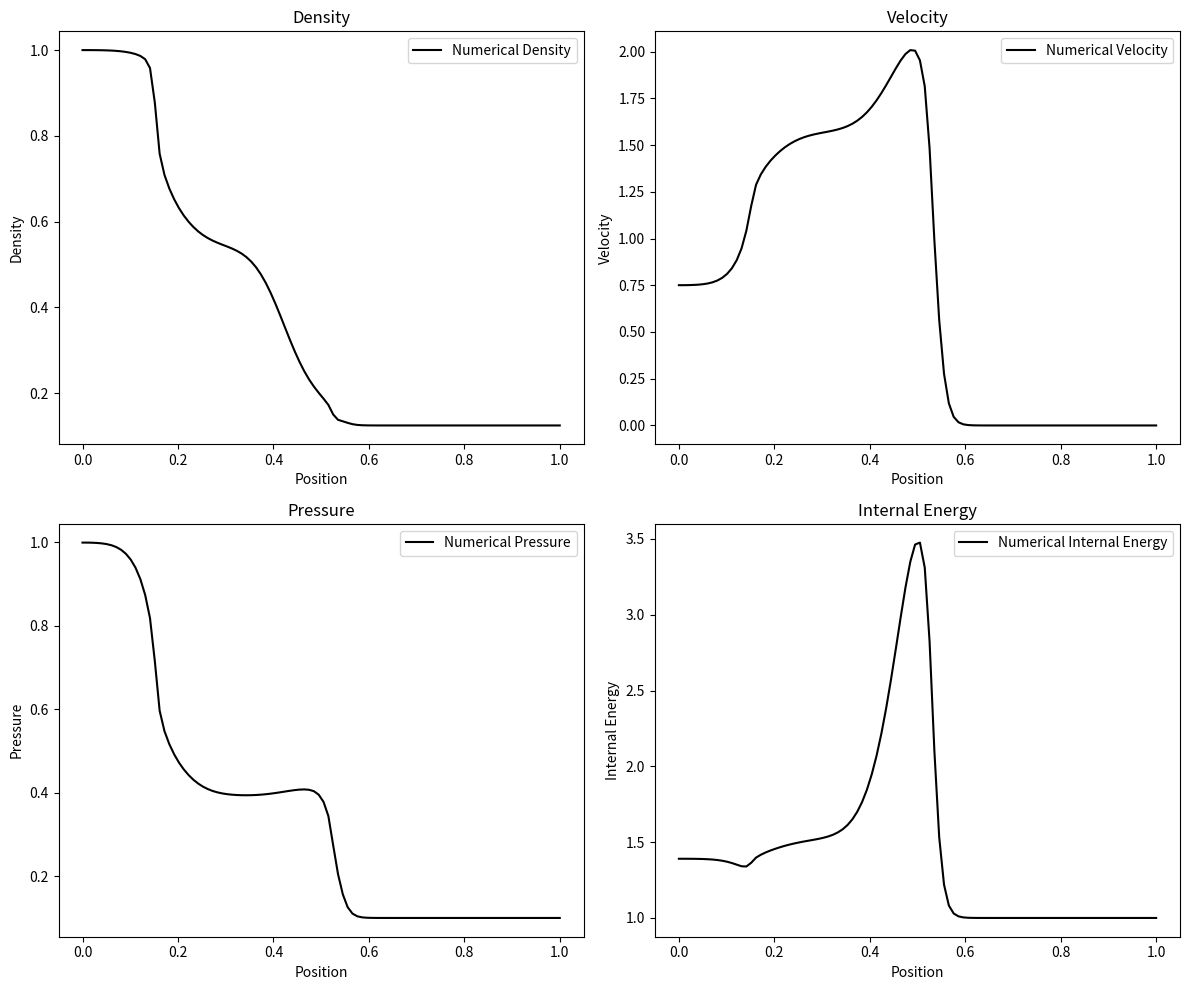

Generate this figure with matplotlib:
import numpy as np
import matplotlib.pyplot as plt

# Constants and initial conditions for Test 1
gamma = 1.4  # Specific heat ratio for ideal gas
M = 100  # Number of cells for spatial discretization
x0 = 0.3  # Position of initial discontinuity
x = np.linspace(0, 1, M)  # Spatial domain from 0 to 1
dx = x[1] - x[0]  # Delta x, the distance between cell centers

# Initial conditions for density (rho), velocity (u), and pressure (p)
WL = np.array([1.0, 0.75, 1.0])  # Left state (rho, u, p)
WR = np.array([0.125, 0.0, 0.1])  # Right state (rho, u, p)
U = np.zeros((3, M))  # Array to store the solution

# Assign initial conditions to the solution array
U[:, : int(M * x0)] = WL.reshape(3, 1)
U[:, int(M * x0) :] = WR.reshape(3, 1)

# Convert initial pressure to total energy for conservative form
U[1, :] *= U[0, :]  # Convert velocity to momentum (rho*u)
U[2, :] = (
    U[2, :] / (gamma - 1) + 0.5 * U[1, :] ** 2 / U[0, :]
)  # Convert pressure to total energy (rho*e)


# Define a minmod limiter function
def minmod(e, dx):
    sigma = np.zeros_like(e)
    for i in range(1, len(e) - 1):
        if e[i] > 0:
            sigma[i] = max(
                0, min((e[i + 1] - e[i]) / dx, e[i] / dx, (e[i] - e[i - 1]) / dx)
            )
        else:
            sigma[i] = min(
                0, max((e[i + 1] - e[i]) / dx, e[i] / dx, (e[i] - e[i - 1]) / dx)
            )
    return sigma


# Define the Steger-Warming FVS scheme function with reconstruction
def steger_warming(U, dx, dt, gamma):
    # Convert conservative variables (U) to primitive variables (rho, u, p, e)
    rho = U[0, :]
    u = U[1, :] / rho
    e = U[2, :] / rho
    p = (gamma - 1) * rho * (e - 0.5 * u**2)

    # Calculate flux for each component of U
    F = np.zeros_like(U)
    F[0, :] = rho * u  # Mass flux rho*u
    F[1, :] = rho * u**2 + p  # Momentum flux rho*u^2 + p
    F[2, :] = (U[2, :] + p) * u  # Energy flux (rho*e + p)*u

    # Reconstruction step using minmod limiter
    U_left = np.zeros_like(U)
    U_right = np.zeros_like(U)
    for i in range(3):
        sigma = minmod(U[i, :], dx)
        U_left[i, 1:-1] = U[i, 1:-1] + sigma[1:-1] * dx / 2
        U_right[i, :-2] = U[i, 1:-1] - sigma[1:-1] * dx / 2

    # Eigenvalues (for the splitting)
    a = np.sqrt(gamma * p / rho)
    lambda_1 = u - a
    lambda_3 = u + a

    # Splitting of fluxes into positive and negative parts
    F_plus = 0.5 * (F + np.abs(lambda_1) * U)
    F_minus = 0.5 * (F - np.abs(lambda_3) * U)

    # Compute numerical flux at interfaces
    num_flux = F_plus[:, :-1] + F_minus[:, 1:]

    # Update the conservative variables in the domain (excluding boundaries)
    U[:, 1:-1] -= (dt / dx) * (num_flux[:, 1:] - num_flux[:, :-1])

    # Apply transmissive boundary conditions
    U[:, 0] = U[:, 1]
    U[:, -1] = U[:, -2]

    return U


# Setup for time-stepping
t_final = 0.2  # Final time to reach
CFL = 0.9  # Courant number for stability
u_max = max(
    np.abs(U[1, :] / U[0, :]) + np.sqrt(gamma * (gamma - 1) * U[2, :] / U[0, :])
)
dt = CFL * dx / u_max  # Time step based on CFL condition
print(u_max)

# Time integration using the Steger-Warming FVS scheme
t = 0
step = 0  # Initialize step counter
while t < t_final:
    # Adjust CFL for the first 5 time steps
    if step < 5:
        current_CFL = 0.2 * CFL  # Reduced CFL number
    else:
        current_CFL = CFL  # Original CFL number

    # Compute the time step based on the current CFL condition
    u_max = max(
        np.abs(U[1, :] / U[0, :]) + np.sqrt(gamma * (gamma - 1) * U[2, :] / U[0, :])
    )
    dt = current_CFL * dx / u_max

    # Adjust dt to finish exactly at t_final
    if t + dt > t_final:
        dt = t_final - t

    U = steger_warming(U, dx, dt, gamma)
    t += dt
    step += 1  # Increment step counter


# Extract physical quantities from the conservative variables
rho = U[0, :]  # Density
u = U[1, :] / rho  # Velocity
e = U[2, :] / rho  # Specific internal energy
p = (gamma - 1) * rho * (e - 0.5 * u**2)  # Pressure

# Plotting the results for density, velocity, pressure, and internal energy
plt.figure(figsize=(12, 10))

# Density plot
plt.subplot(2, 2, 1)
plt.plot(x, rho, "k-", label="Numerical Density")
plt.title("Density")
plt.xlabel("Position")
plt.ylabel("Density")


# Velocity plot
plt.subplot(2, 2, 2)
plt.plot(x, u, "k-", label="Numerical Velocity")
plt.title("Velocity")
plt.xlabel("Position")
plt.ylabel("Velocity")


# Pressure plot
plt.subplot(2, 2, 3)
plt.plot(x, p, "k-", label="Numerical Pressure")
plt.title("Pressure")
plt.xlabel("Position")
plt.ylabel("Pressure")


# Internal energy plot
plt.subplot(2, 2, 4)
plt.plot(x, e / 2, "k-", label="Numerical Internal Energy")
plt.title("Internal Energy")
plt.xlabel("Position")
plt.ylabel("Internal Energy")


# Show the plots with a legend
for i in range(1, 5):
    plt.subplot(2, 2, i).legend()
plt.tight_layout()
plt.show()
